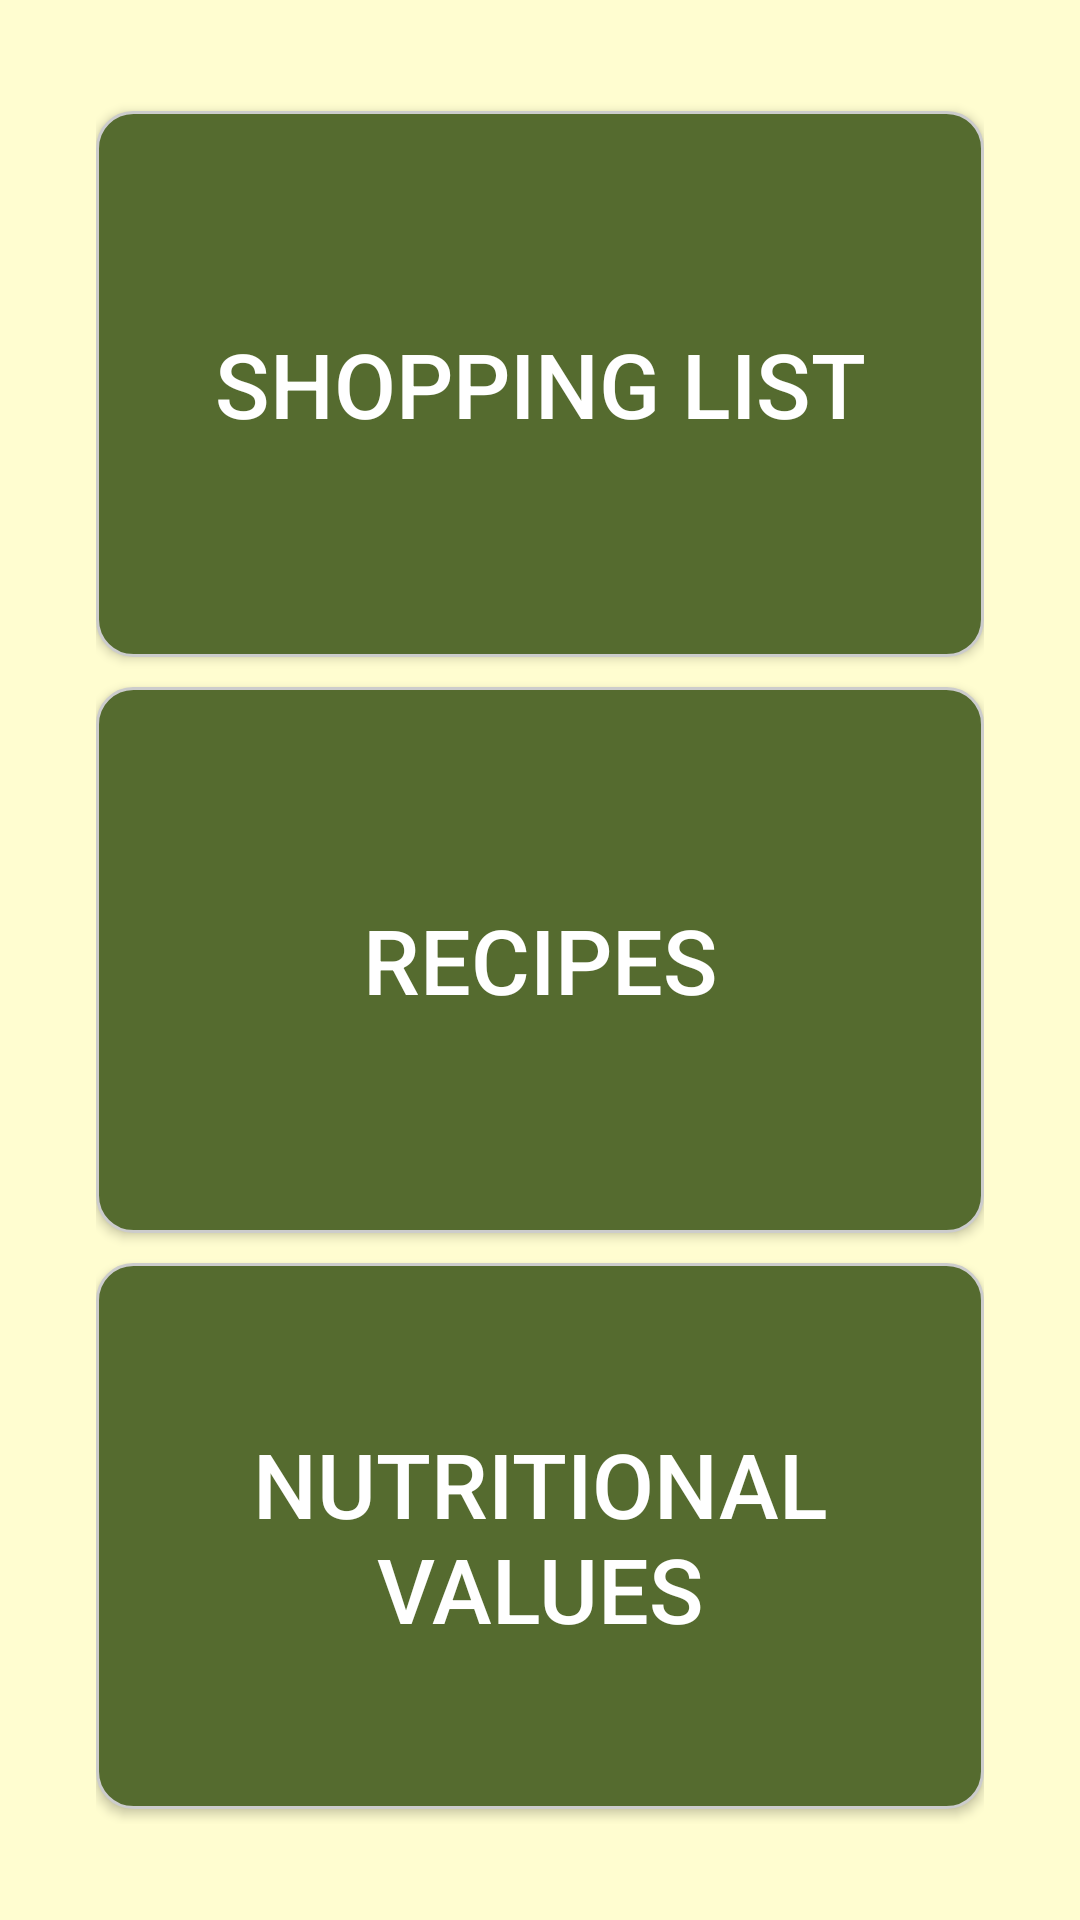

Reconstruct the res/layout file that produces this screen, plus the resources it refers to.
<!-- AndroidManifest.xml: fallback theme Theme.MaterialComponents.DayNight.NoActionBar -->
<!-- res/layout/start_layout.xml -->
<?xml version="1.0" encoding="utf-8"?>
<androidx.constraintlayout.widget.ConstraintLayout
    xmlns:android="http://schemas.android.com/apk/res/android"
    xmlns:app="http://schemas.android.com/apk/res-auto"
    xmlns:tools="http://schemas.android.com/tools"
    android:layout_width="match_parent"
    android:layout_height="match_parent"
    android:padding="16dp"
    android:background="@color/Cream"
    tools:context=".MainActivity">

    <LinearLayout
        android:id="@+id/linearLayout"
        android:layout_width="0dp"
        android:layout_height="0dp"
        android:orientation="vertical"
        android:padding="16dp"
        app:layout_constraintTop_toTopOf="parent"
        app:layout_constraintBottom_toBottomOf="parent"
        app:layout_constraintStart_toStartOf="parent"
        app:layout_constraintEnd_toEndOf="parent"
        android:weightSum="3">

        <LinearLayout
            android:layout_width="match_parent"
            android:layout_height="0dp"
            android:layout_weight="1"
            android:orientation="horizontal"
            android:weightSum="1">

            <Button
                android:id="@+id/btList"
                android:layout_width="0dp"
                android:layout_height="match_parent"
                android:background="@drawable/button_background_olive"
                android:textColor="@color/White"
                android:textSize="30sp"
                android:layout_marginTop="5dp"
                android:layout_marginBottom="5dp"
                android:layout_weight="1"
                android:text="Shopping List" />

        </LinearLayout>

        <LinearLayout
            android:layout_width="match_parent"
            android:layout_height="0dp"
            android:layout_weight="1"
            android:orientation="horizontal"
            android:weightSum="1">

            <Button
                android:id="@+id/btRecipe"
                android:layout_width="0dp"
                android:layout_height="match_parent"
                android:background="@drawable/button_background_olive"
                android:textColor="@color/White"
                android:textSize="30sp"
                android:layout_marginTop="5dp"
                android:layout_marginBottom="5dp"
                android:layout_weight="1"
                android:text="Recipes" />

        </LinearLayout>

        <LinearLayout
            android:layout_width="match_parent"
            android:layout_height="0dp"
            android:layout_weight="1"
            android:orientation="horizontal"
            android:weightSum="1">

            <Button
                android:id="@+id/btNutrition"
                android:layout_width="0dp"
                android:layout_height="match_parent"
                android:background="@drawable/button_background_olive"
                android:textColor="@color/White"
                android:layout_marginTop="5dp"
                android:layout_marginBottom="5dp"
                android:textSize="30sp"
                android:layout_weight="1"
                android:text="nutritional values" />

        </LinearLayout>

    </LinearLayout>

</androidx.constraintlayout.widget.ConstraintLayout>
<!-- resources referenced by this layout -->
<resources>
  <color name="Cream">#FFFDD0</color>
  <color name="White">#FFFFFF</color>
  <!-- drawable button_background_olive (drawable) -->
  <shape xmlns:android="http://schemas.android.com/apk/res/android">
      <solid android:color="@color/Olive"/>
      <corners android:radius="12dp"/>
      <stroke android:width="1dp" android:color="#CCCCCC"/>
  </shape>
  <color name="Olive">#556B2F</color>
</resources>
